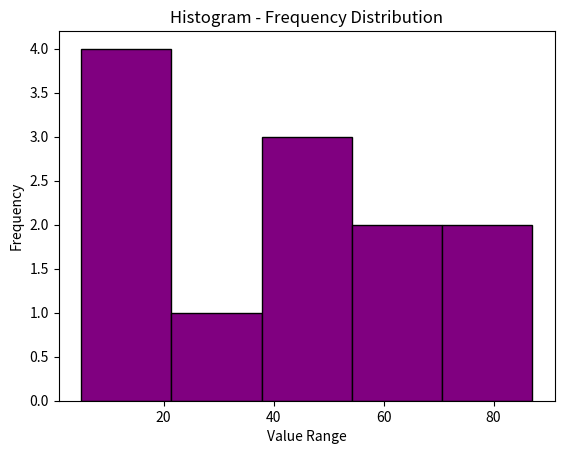

Here is the Python script that generated this plot:
import matplotlib.pyplot as plt

# Data
data = [22, 87, 5, 43, 56, 73, 55, 54, 11, 20, 51, 5]

# Histogram
plt.hist(data, bins=5, color='purple', edgecolor='black')

# Customization
plt.title("Histogram - Frequency Distribution")
plt.xlabel("Value Range")
plt.ylabel("Frequency")

plt.show()
